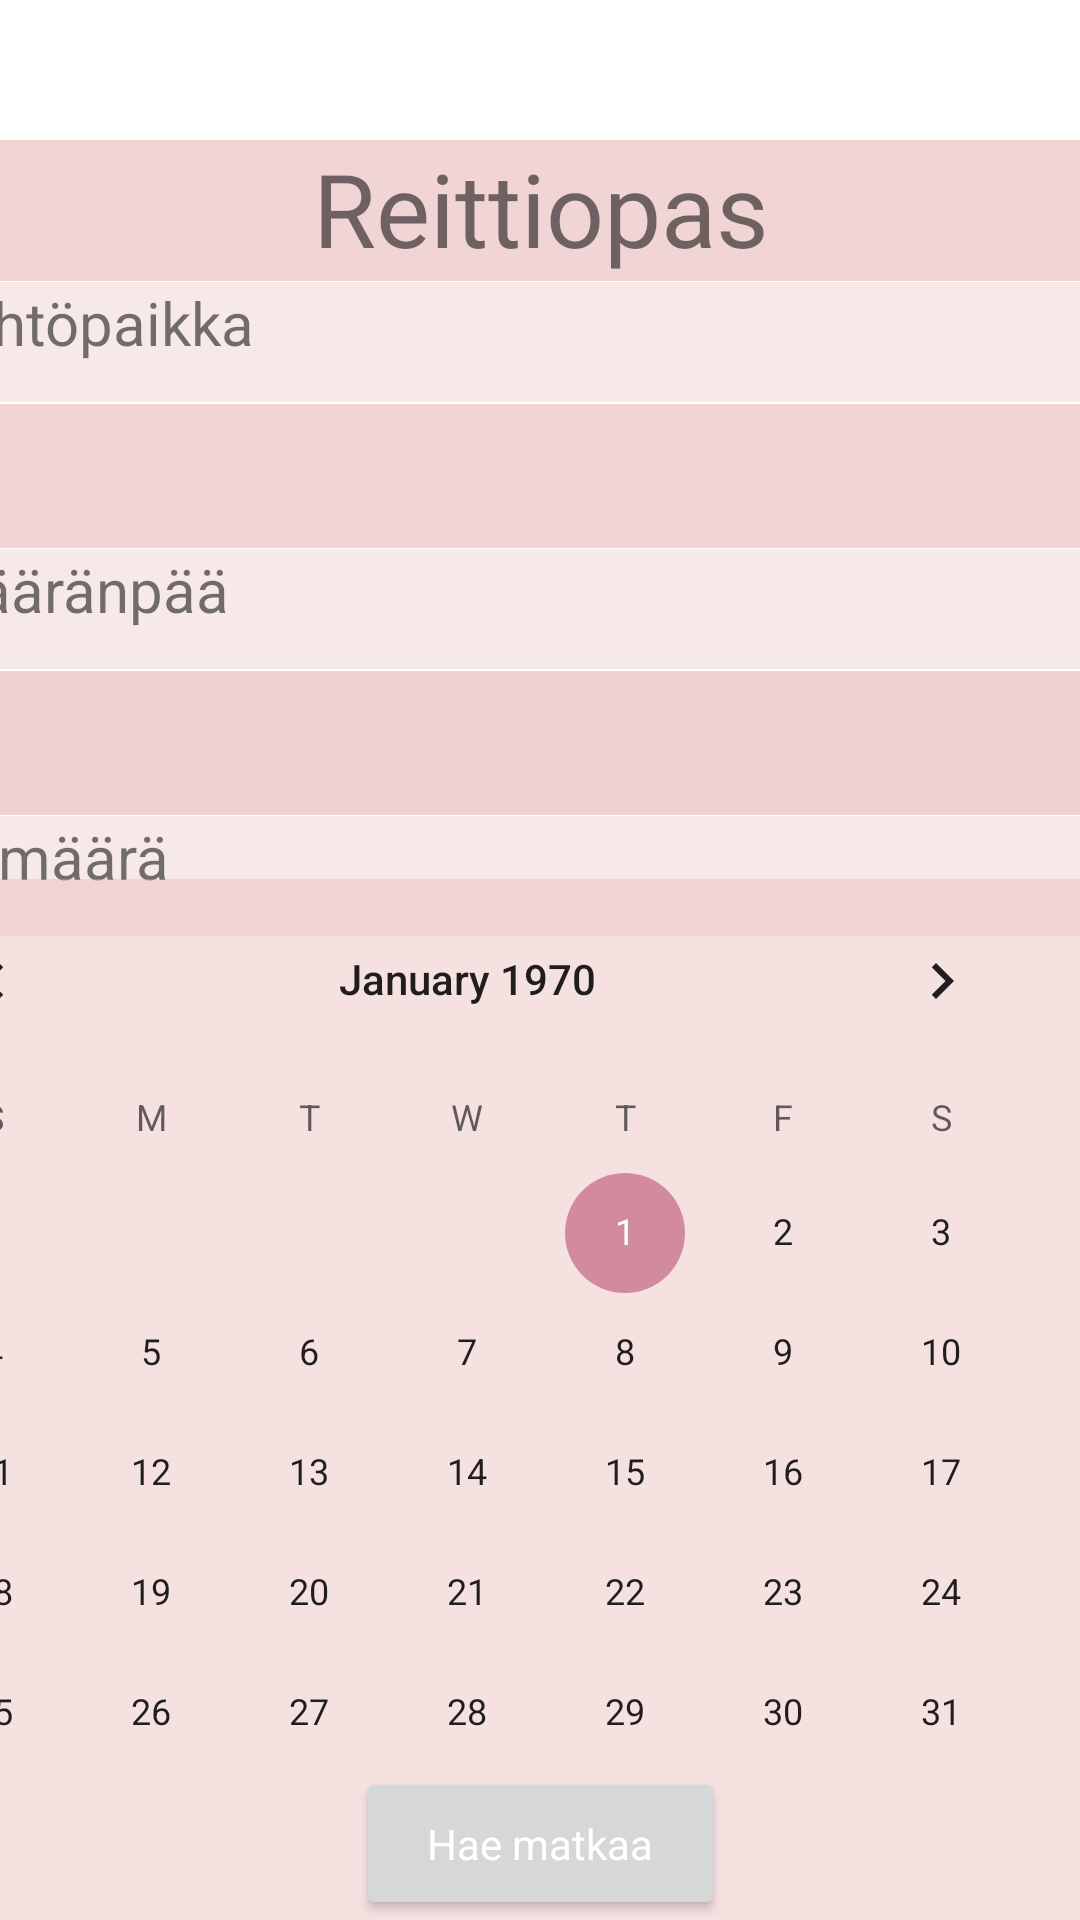

The Android layout XML behind this screen, and the referenced resources:
<!-- AndroidManifest.xml: application theme Theme.Projekti -->
<!-- res/layout/activity_main.xml -->
<?xml version="1.0" encoding="utf-8"?>
<androidx.constraintlayout.widget.ConstraintLayout xmlns:android="http://schemas.android.com/apk/res/android"
    xmlns:app="http://schemas.android.com/apk/res-auto"
    xmlns:tools="http://schemas.android.com/tools"
    android:layout_width="match_parent"
    android:layout_height="match_parent"
    android:background="@drawable/background_680424_1920"
    tools:context=".MainActivity">

    <TextView
        android:id="@+id/titleText"
        android:layout_width="410dp"
        android:layout_height="47dp"
        android:layout_marginTop="46dp"
        android:background="#80E4AAAA"
        android:text="@string/journeyPlanner"
        android:textAlignment="center"
        android:textSize="34sp"
        app:layout_constraintBottom_toTopOf="@+id/departureText"
        app:layout_constraintEnd_toEndOf="parent"
        app:layout_constraintHorizontal_bias="0.5"
        app:layout_constraintStart_toStartOf="parent"
        app:layout_constraintTop_toTopOf="parent" />


    <Spinner
        android:id="@+id/destinationSpinner"
        android:layout_width="410dp"
        android:layout_height="48dp"
        android:background="#85E4AAAA"
        android:dropDownWidth="wrap_content"
        android:scrollbarSize="10dp"
        android:spinnerMode="dropdown"
        android:textAlignment="center"
        app:layout_constraintBottom_toTopOf="@+id/calendarText"
        app:layout_constraintEnd_toEndOf="parent"
        app:layout_constraintHorizontal_bias="0.5"
        app:layout_constraintStart_toStartOf="parent"
        app:layout_constraintTop_toBottomOf="@+id/destinationText"
        tools:ignore="SpeakableTextPresentCheck" />

    <TextView
        android:id="@+id/calendarText"
        android:layout_width="410dp"
        android:layout_height="40dp"
        android:layout_marginTop="272dp"
        android:background="#85EFD5D5"
        android:text="@string/date"
        android:textSize="20sp"
        app:layout_constraintEnd_toEndOf="parent"
        app:layout_constraintHorizontal_bias="1.0"
        app:layout_constraintStart_toStartOf="parent"
        app:layout_constraintTop_toTopOf="parent" />

    <CalendarView
        android:id="@+id/calendarView"
        android:layout_width="409dp"
        android:layout_height="347dp"
        android:background="#34E4AAAA"
        app:layout_constraintBottom_toBottomOf="parent"
        app:layout_constraintEnd_toEndOf="parent"
        app:layout_constraintHorizontal_bias="1.0"
        app:layout_constraintStart_toStartOf="parent"
        app:layout_constraintTop_toTopOf="parent"
        app:layout_constraintVertical_bias="1.0" />

    <Button
        android:id="@+id/searchButton"
        style="@style/Widget.AppCompat.Button"
        android:layout_width="123dp"
        android:layout_height="51dp"
        android:onClick="getJourney"
        android:shadowColor="#FFFFFF"
        android:text="@string/search"
        android:textAppearance="@style/TextAppearance.AppCompat.Body1"
        android:textColor="@color/design_default_color_surface"
        android:textColorHighlight="#171515"
        android:textColorLink="@color/button_pink"
        android:theme="@style/Theme.Projekti"
        android:typeface="normal"
        android:visibility="visible"
        app:iconTintMode="src_in"
        app:layout_constraintBottom_toBottomOf="parent"
        app:layout_constraintEnd_toEndOf="parent"
        app:layout_constraintStart_toStartOf="parent"
        app:layout_constraintTop_toTopOf="parent"
        app:layout_constraintVertical_bias="1.0" />

    <Spinner
        android:id="@+id/departureSpinner"
        android:layout_width="410dp"
        android:layout_height="48dp"
        android:background="#80E4AAAA"
        android:scrollbarSize="10dp"
        android:spinnerMode="dropdown"
        android:textAlignment="center"
        app:layout_constraintBottom_toTopOf="@+id/destinationText"
        app:layout_constraintEnd_toEndOf="parent"
        app:layout_constraintHorizontal_bias="0.5"
        app:layout_constraintStart_toStartOf="parent"
        app:layout_constraintTop_toBottomOf="@+id/departureText"
        tools:ignore="SpeakableTextPresentCheck" />

    <TextView
        android:id="@+id/destinationText"
        android:layout_width="410dp"
        android:layout_height="40dp"
        android:background="#85EFD5D5"
        android:text="@string/destination"
        android:textSize="20sp"
        app:layout_constraintBottom_toTopOf="@+id/destinationSpinner"
        app:layout_constraintEnd_toEndOf="parent"
        app:layout_constraintHorizontal_bias="0.5"
        app:layout_constraintStart_toStartOf="parent"
        app:layout_constraintTop_toBottomOf="@+id/departureSpinner" />

    <TextView
        android:id="@+id/departureText"
        android:layout_width="409dp"
        android:layout_height="40dp"
        android:background="#85EFD5D5"
        android:text="@string/departure"
        android:textSize="20sp"
        android:visibility="visible"
        app:layout_constraintBottom_toTopOf="@+id/departureSpinner"
        app:layout_constraintEnd_toEndOf="parent"
        app:layout_constraintHorizontal_bias="0.5"
        app:layout_constraintStart_toStartOf="parent"
        app:layout_constraintTop_toBottomOf="@+id/titleText" />

</androidx.constraintlayout.widget.ConstraintLayout>
<!-- resources referenced by this layout -->
<resources>
  <color name="button_pink">#d18a9e</color>
  <string name="date">Päivämäärä</string>
  <string name="departure">Lähtöpaikka</string>
  <string name="destination">Määränpää</string>
  <string name="journeyPlanner">Reittiopas</string>
  <string name="search">Hae matkaa</string>
  <style name="Theme.Projekti" parent="Theme.MaterialComponents.DayNight.DarkActionBar">
          
          <item name="colorPrimary">@color/button_pink</item>
          <item name="colorPrimaryVariant">@color/purple_700</item>
          <item name="colorOnPrimary">@color/white</item>
          
          <item name="colorSecondary">@color/teal_200</item>
          <item name="colorSecondaryVariant">@color/teal_700</item>
          <item name="colorOnSecondary">@color/black</item>
          
          <item name="android:statusBarColor" tools:targetApi="l">?attr/colorPrimaryVariant</item>
          
      </style>
  <color name="purple_700">#FF3700B3</color>
  <color name="white">#FFFFFFFF</color>
  <color name="teal_200">#d18a9e</color>
  <color name="teal_700">#FF018786</color>
  <color name="black">#FF000000</color>
</resources>
